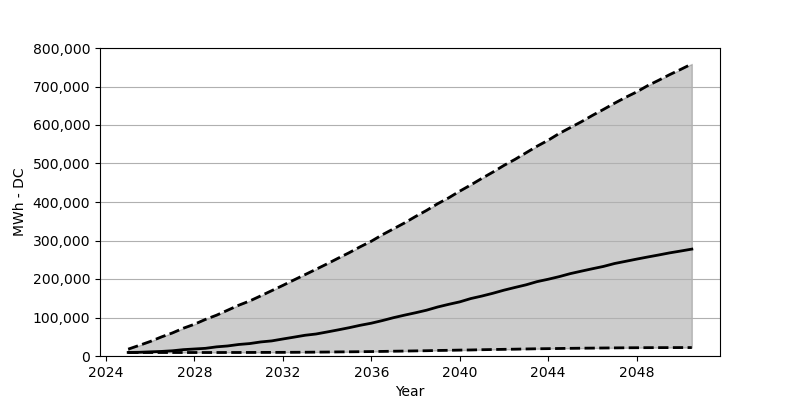

The table this chart was drawn from, first rows:
Date, Low, Base, High
2025-01, 9069, 9232, 17811
2025-07, 9069, 9641, 27534
2026-01, 9069, 10785, 37747
2026-07, 9069, 11847, 49349
2027-01, 9069, 13563, 59889
2027-07, 9069, 16504, 72144
2028-01, 9069, 18220, 82520
2028-07, 9069, 19936, 95103
2029-01, 9069, 23776, 106051
2029-07, 9151, 26063, 118878
2030-01, 9151, 29903, 131869
2030-07, 9232, 32273, 142899
2031-01, 9314, 36521, 156299
2031-07, 9396, 39218, 169780
2032-01, 9478, 44202, 183424
2032-07, 9641, 48940, 197477
2033-01, 9804, 53843, 211367
2033-07, 10050, 57111, 225174
2034-01, 10295, 62421, 239391
2034-07, 10621, 67814, 253934
2035-01, 10867, 73533, 268396
2035-07, 11193, 79742, 283674
2036-01, 11520, 85217, 298136
2036-07, 11929, 91998, 314966
2037-01, 12419, 99515, 330327
2037-07, 12827, 106051, 345524
2038-01, 13318, 112342, 362436
2038-07, 13726, 118960, 378123
2039-01, 14380, 127294, 395526
2039-07, 14788, 134157, 410723
2040-01, 15360, 140611, 428207
2040-07, 15687, 149190, 444303
2041-01, 16341, 155727, 461461
2041-07, 16831, 162917, 477638
2042-01, 17321, 171005, 495122
2042-07, 17730, 178032, 510646
2043-01, 18302, 184895, 527885
2043-07, 18792, 193147, 544880
2044-01, 19119, 199356, 560485
2044-07, 19527, 206138, 577970
2045-01, 19936, 213981, 593330
2045-07, 20262, 220354, 608363
2046-01, 20508, 226645, 624949
2046-07, 20834, 232609, 640391
2047-01, 21079, 240208, 656568
2047-07, 21325, 245845, 671683
2048-01, 21488, 251646, 685900
2048-07, 21651, 257120, 702159
2049-01, 21733, 262431, 716375
2049-07, 21815, 267905, 730918
2050-01, 21897, 272726, 744644
2050-07, 21897, 277628, 758616
